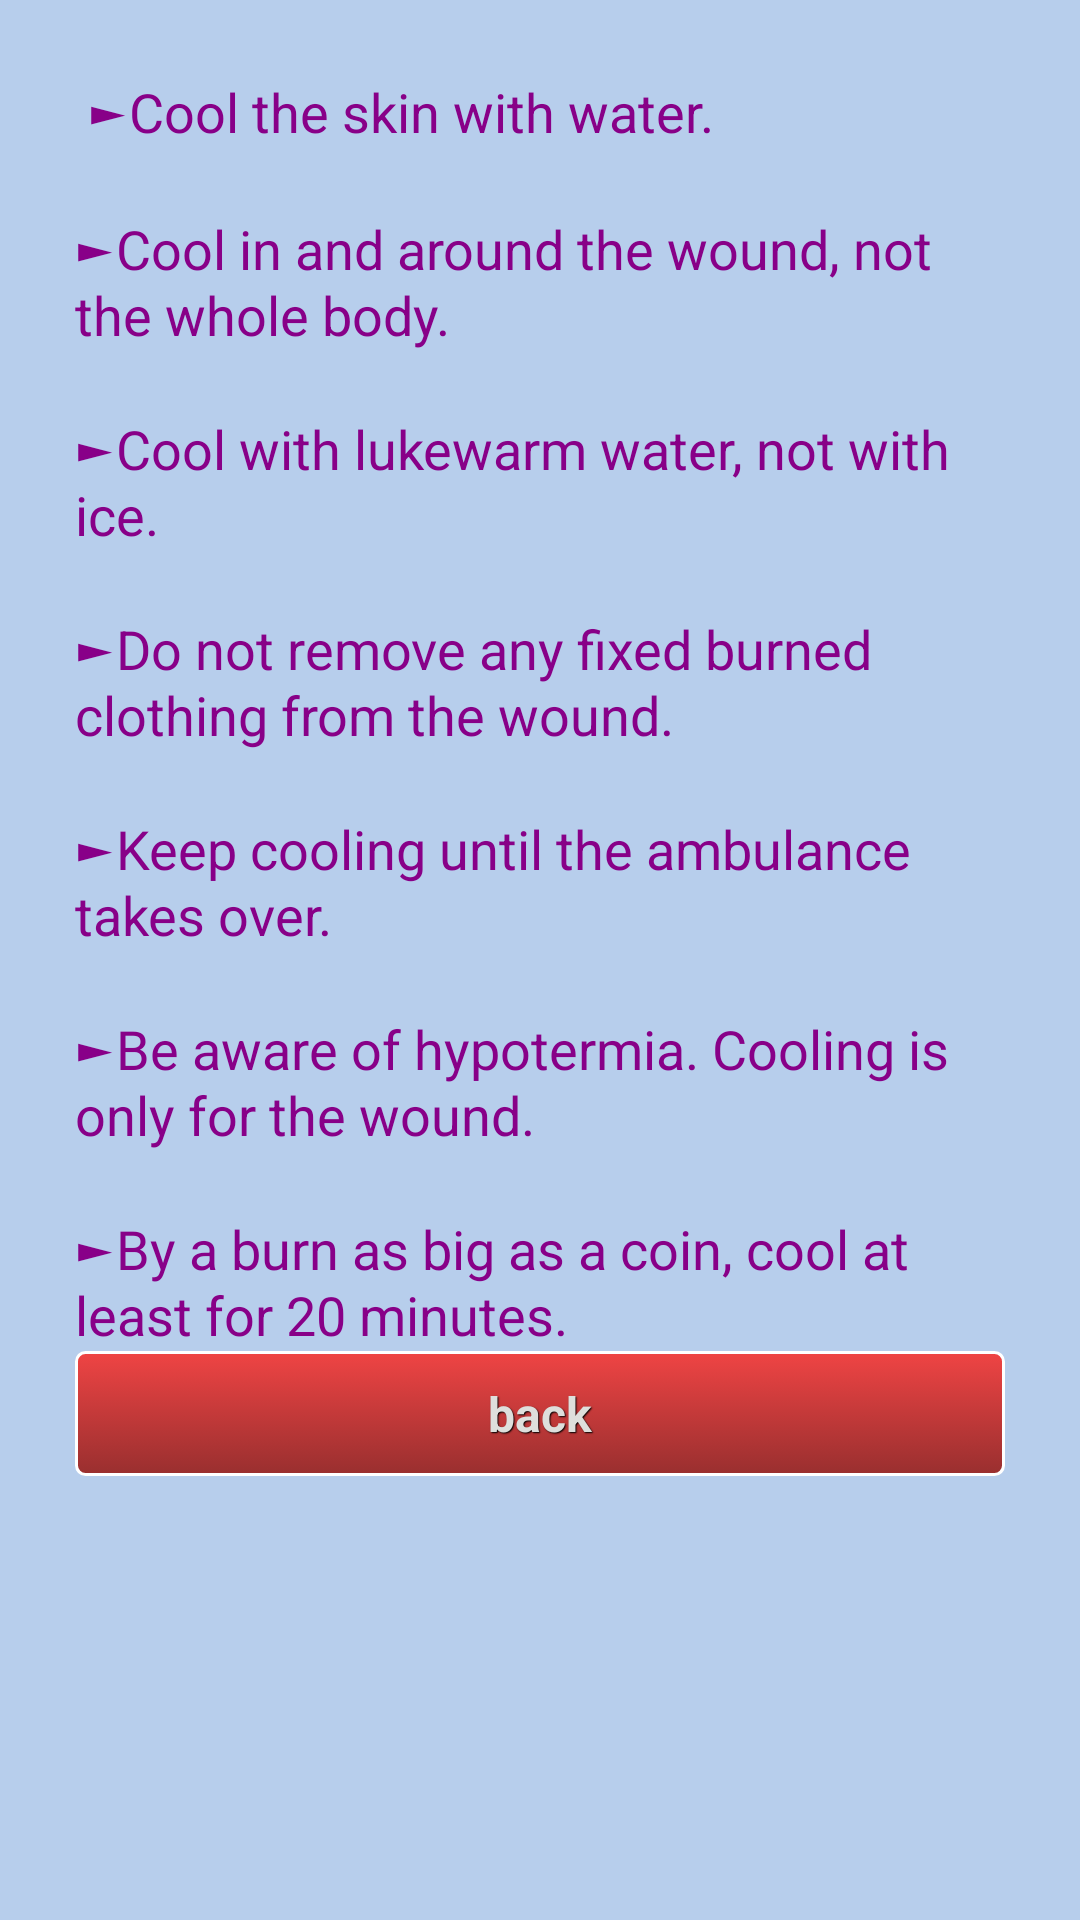

This screen was rendered from an Android layout file. Write that file and the resources it references.
<!-- AndroidManifest.xml: application theme CustomActionBarTheme -->
<!-- res/layout/activity_brandwonden.xml -->
<?xml version="1.0" encoding="utf-8"?>

<ScrollView xmlns:android="http://schemas.android.com/apk/res/android"
    android:layout_width="match_parent"
    android:layout_height="match_parent"
    android:background="#B7CEEC"
    android:keepScreenOn="true">

    <LinearLayout
        android:layout_width="match_parent"
        android:layout_height="match_parent"
        android:orientation="vertical"
        android:padding="25dp">


        <TextView
            android:layout_width="wrap_content"
            android:layout_height="wrap_content"
            android:text="@string/brandwond"
            android:id="@+id/textView8"
            style="@style/TextView_sjabloom"/>

        <Button
            android:layout_width="match_parent"
            android:layout_height="wrap_content"
            android:text="@string/terug"
            android:id="@+id/button2"
            style="@style/CustomStyleButton"
            android:onClick="brandwondT"/>
    </LinearLayout>

    </ScrollView>
<!-- resources referenced by this layout -->
<resources>
  <string name="brandwond"> ►Cool the skin with water.
         \n\n►Cool in and around the wound, not the whole body.
         \n\n►Cool with lukewarm water, not with ice.
         \n\n►Do not remove any fixed burned clothing from the wound.
         \n\n►Keep cooling until the ambulance takes over.
         \n\n►Be aware of hypotermia. Cooling is only for the wound.
         \n\n►By a burn as big as a coin, cool at least for 20 minutes.</string>
  <string name="terug">back</string>
  <style name="CustomStyleButton" parent="@android:style/Widget.Button">
          <item name="android:textSize">16sp</item>
          <item name="android:textStyle">bold</item>
          <item name="android:textColor">#dedfdc</item>
          <item name="android:gravity">center</item>
          <item name="android:shadowColor">#000000</item>
          <item name="android:shadowDx">1</item>
          <item name="android:shadowDy">1</item>
          <item name="android:shadowRadius">0.6</item>
          <item name="android:background">@drawable/custom_button</item>
          <item name="android:padding">10dip</item>
      </style>
  <style name="TextView_sjabloom">
          <item name="android:layout_width">match_parent</item>
          <item name="android:layout_height">wrap_content</item>
          <item name="android:layout_weight">1.16</item>
          <item name="android:textAppearance">?android:attr/textAppearanceMedium</item>
          <item name="android:textColor">#808</item>
      </style>
  <style name="CustomActionBarTheme" parent="@android:style/Theme.Holo.Light.DarkActionBar">
          <item name="android:actionBarStyle">@style/MyActionBar</item>
      </style>
  <!-- drawable custom_button (drawable-xhdpi) -->
  <?xml version="1.0" encoding="utf-8"?>
  
  <selector xmlns:android="http://schemas.android.com/apk/res/android" >
       <item android:state_pressed="true" >
    <shape>
    <solid
     android:color="#ef4444" />
    <stroke
     android:width="1dp"
     android:color="#FFFFFF" />
    <corners
     android:radius="3dp" />
    <padding
     android:left="10dp"
     android:top="10dp"
     android:right="10dp"
     android:bottom="10dp" />
    </shape>
   </item>
    <item>
    <shape>
    <gradient
     android:startColor="#ef4444"
     android:endColor="#992f2f"
     android:angle="270" />
    <stroke
     android:width="1dp"
     android:color="#FFFFFF" />
    <corners
     android:radius="3dp" />
    <padding
     android:left="10dp"
     android:top="10dp"
     android:right="10dp"
     android:bottom="10dp" />
   </shape>
   </item>
  
  </selector>
  <style name="MyActionBar" parent="@android:style/Widget.Holo.Light.ActionBar.Solid.Inverse">
          <item name="android:background">@drawable/custom_button</item>
      </style>
</resources>
